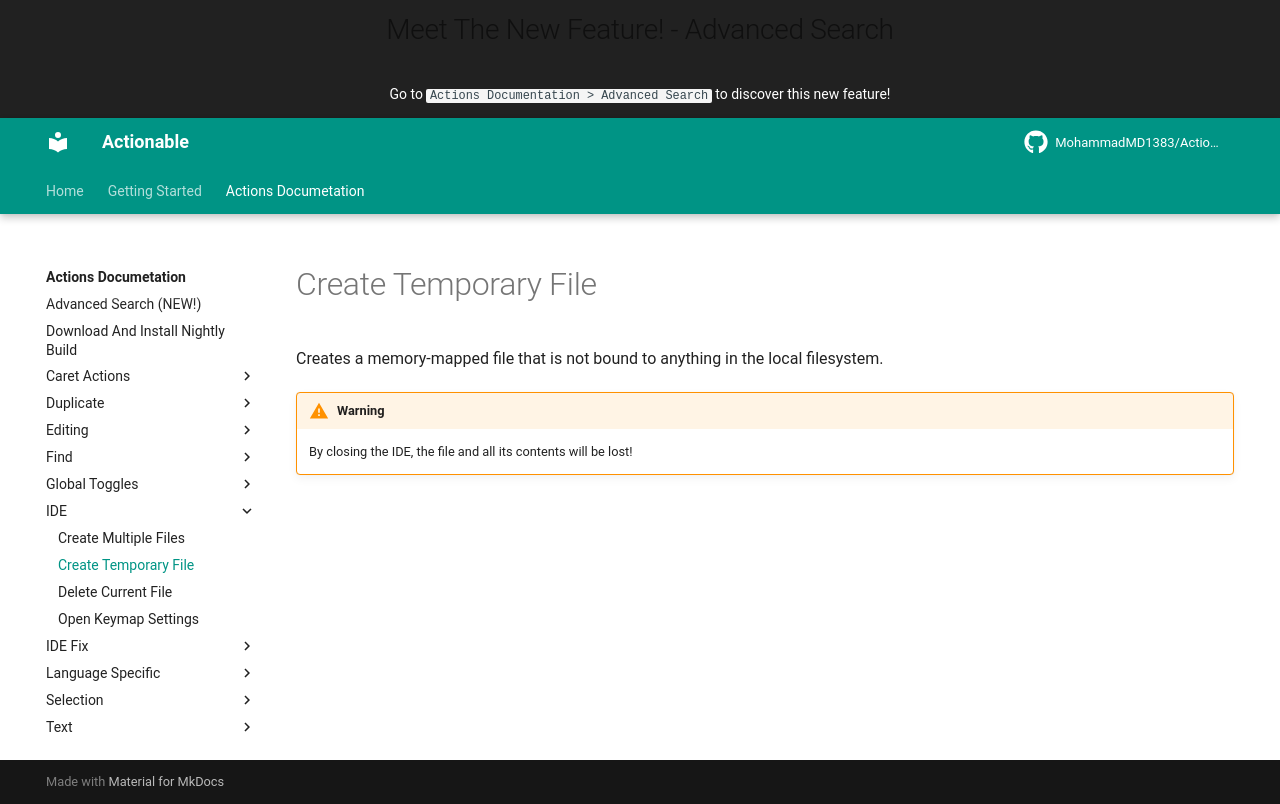

repository: MohammadMD1383/Actionable · page: Actions Documetation/IDE/Create Temporary File/index.html · generator: mkdocs

Creates a memory-mapped file that is not bound to anything in the local filesystem.

[//]: # (@formatter:off)
!!! warning
    By closing the IDE, the file and all its contents will be lost!
[//]: # (@formatter:on)
